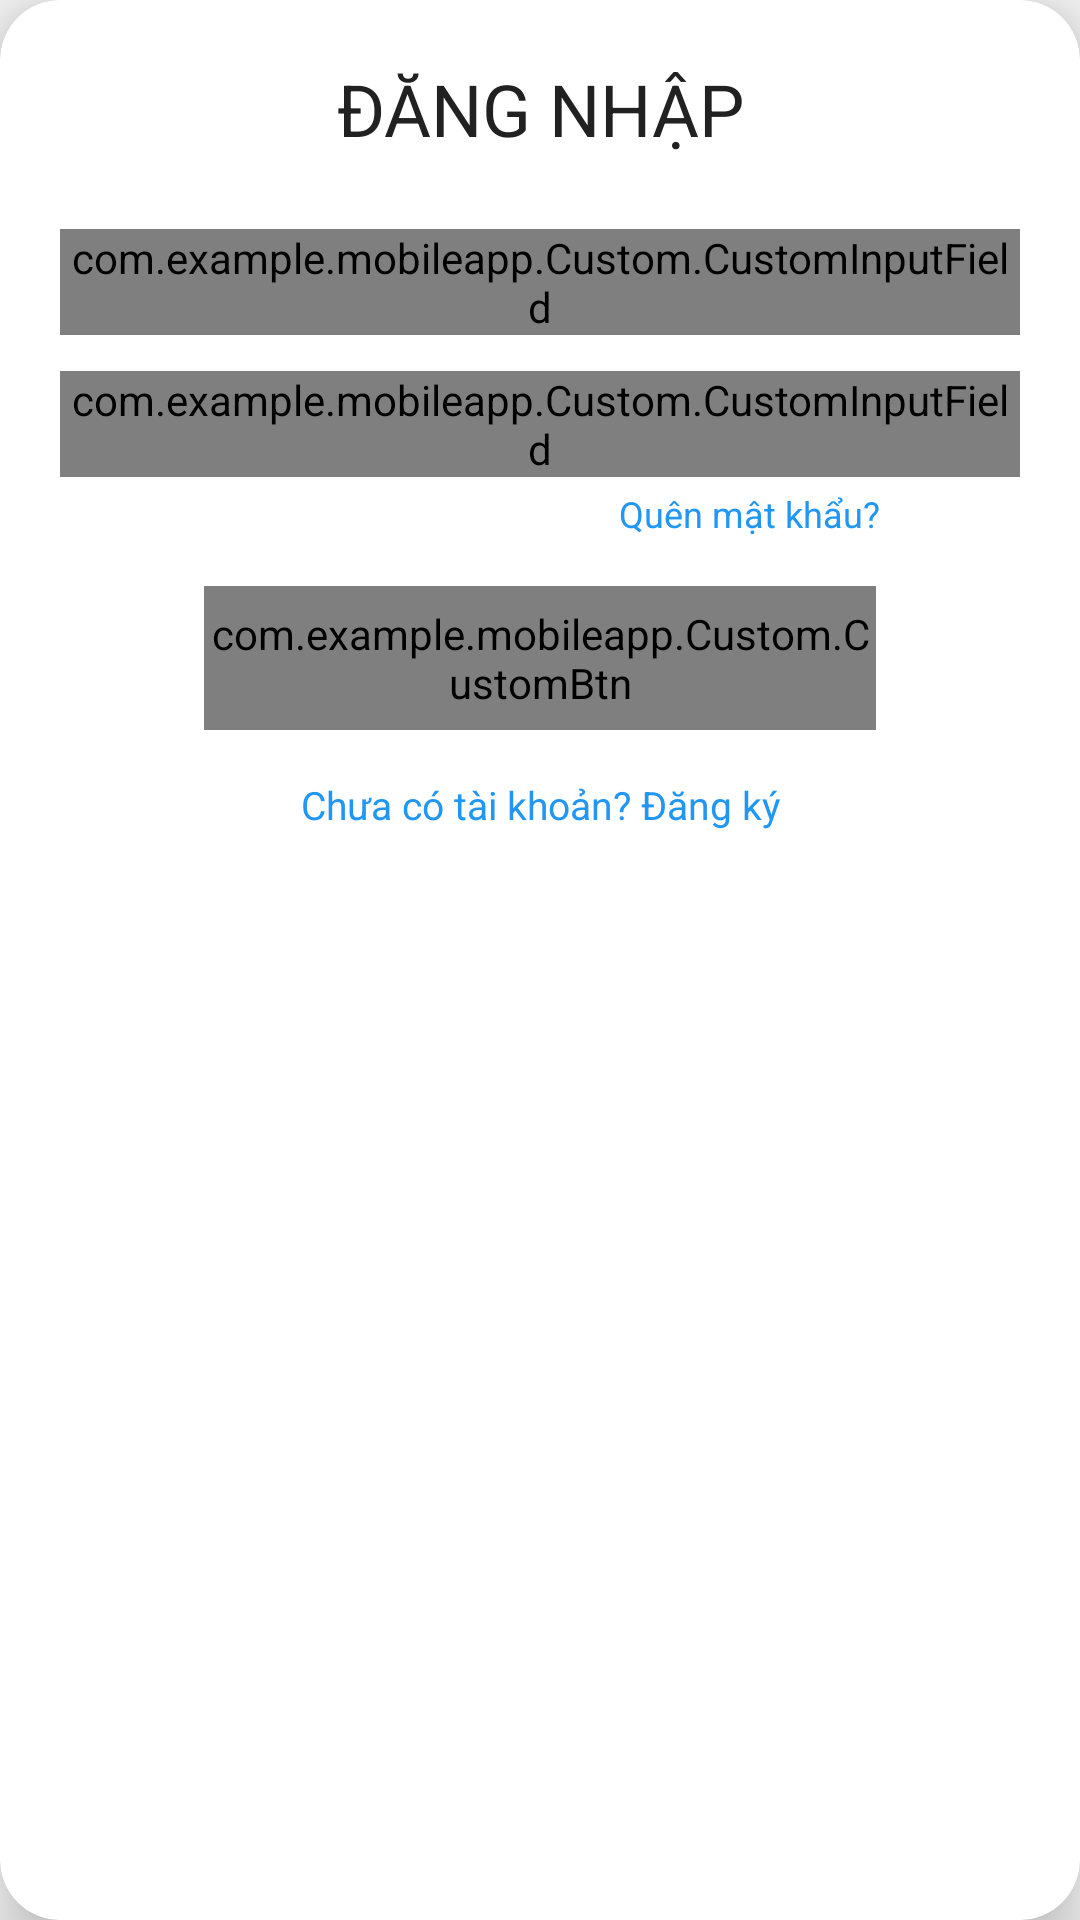

Here is an Android app screen rendered from its layout file. Give the layout XML and the strings, colors and styles it references.
<!-- AndroidManifest.xml: application theme Theme.MobileApp -->
<!-- res/layout/activity_signin_content.xml -->
<?xml version="1.0" encoding="utf-8"?>
<androidx.cardview.widget.CardView
    xmlns:android="http://schemas.android.com/apk/res/android"
    xmlns:app="http://schemas.android.com/apk/res-auto"
    android:layout_width="match_parent"
    android:layout_height="wrap_content"
    android:layout_gravity="center"
    android:layout_margin="24dp"
    app:cardCornerRadius="20dp"
    app:cardElevation="12dp"
    app:cardBackgroundColor="?attr/colorSurface">

    <ScrollView
        android:layout_width="match_parent"
        android:layout_height="wrap_content"
        android:fillViewport="true"
        android:padding="20dp">

        <androidx.constraintlayout.widget.ConstraintLayout
            android:layout_width="match_parent"
            android:layout_height="wrap_content">

            
            <TextView
                android:id="@+id/tvTitle"
                android:layout_width="wrap_content"
                android:layout_height="wrap_content"
                android:text="ĐĂNG NHẬP"
                android:textSize="24sp"
                android:textColor="?attr/colorOnSurface"
                style="@style/AppText.Bold"
                app:layout_constraintTop_toTopOf="parent"
                app:layout_constraintStart_toStartOf="parent"
                app:layout_constraintEnd_toEndOf="parent" />

            
            <com.example.mobileapp.Custom.CustomInputField
                android:id="@+id/inputUser"
                android:layout_width="0dp"
                android:layout_height="wrap_content"
                android:layout_marginTop="24dp"
                app:layout_constraintTop_toBottomOf="@id/tvTitle"
                app:layout_constraintStart_toStartOf="parent"
                app:layout_constraintEnd_toEndOf="parent" />

            
            <com.example.mobileapp.Custom.CustomInputField
                android:id="@+id/inputPass"
                android:layout_width="0dp"
                android:layout_height="wrap_content"
                android:layout_marginTop="12dp"
                app:layout_constraintTop_toBottomOf="@id/inputUser"
                app:layout_constraintStart_toStartOf="parent"
                app:layout_constraintEnd_toEndOf="parent" />

            
            <TextView
                android:id="@+id/tvForgot"
                android:layout_width="wrap_content"
                android:layout_height="wrap_content"
                android:text="Quên mật khẩu?"
                android:textColor="?attr/colorPrimary"
                android:textSize="12sp"
                android:layout_marginTop="4dp"
                app:layout_constraintTop_toBottomOf="@id/inputPass"
                app:layout_constraintStart_toStartOf="parent"
                app:layout_constraintEnd_toEndOf="parent"
                app:layout_constraintHorizontal_bias="0.8" />

            
            <com.example.mobileapp.Custom.CustomBtn
                android:id="@+id/btnSignIn"
                android:layout_width="0dp"
                android:layout_height="48dp"
                android:layout_marginTop="16dp"
                app:layout_constraintTop_toBottomOf="@id/tvForgot"
                app:layout_constraintStart_toStartOf="parent"
                app:layout_constraintEnd_toEndOf="parent"
                app:layout_constraintWidth_percent="0.7" />

            
            <TextView
                android:id="@+id/tvSignup"
                android:layout_width="wrap_content"
                android:layout_height="wrap_content"
                android:text="Chưa có tài khoản? Đăng ký"
                android:textColor="?attr/colorPrimary"
                android:textSize="13sp"
                android:layout_marginTop="16dp"
                app:layout_constraintTop_toBottomOf="@id/btnSignIn"
                app:layout_constraintStart_toStartOf="parent"
                app:layout_constraintEnd_toEndOf="parent" />

        </androidx.constraintlayout.widget.ConstraintLayout>

    </ScrollView>

    <FrameLayout
        android:id="@+id/loadingOverlay"
        android:layout_width="match_parent"
        android:layout_height="match_parent"
        android:background="?attr/colorSurface"
        android:visibility="gone">

        <ProgressBar
            android:layout_width="60dp"
            android:layout_height="60dp"
            android:layout_gravity="center"/>
    </FrameLayout>

</androidx.cardview.widget.CardView>
<!-- resources referenced by this layout -->
<resources>
  <style name="AppText.Bold">
          <item name="android:fontFamily">sans-serif-bold</item>
      </style>
  <style name="Theme.MobileApp" parent="Theme.Material3.DayNight.NoActionBar">
          <item name="android:windowBackground">@color/bg_light</item>
          <item name="colorSurface">@color/white</item>
          <item name="colorOnSurface">@color/text_primary_light</item>
          <item name="colorError">@color/red</item>
          <item name="colorPrimary">@color/primary</item>
          <item name="colorOnPrimary">@color/white</item>
          <item name="android:textColorPrimary">@color/text_primary_light</item>
          <item name="android:windowLightStatusBar">true</item>
          <item name="android:windowDrawsSystemBarBackgrounds">true</item>
          <item name="android:windowTranslucentNavigation">false</item>
          <item name="android:navigationBarColor">@android:color/black</item>
          <item name="android:windowLightNavigationBar" tools:targetApi="27">false</item>
          <item name="android:enforceNavigationBarContrast" tools:targetApi="29">false</item>
          <item name="colorSurfaceVariant">#E0E0E0</item>
      </style>
  <color name="bg_light">#F5F5F5</color>
  <color name="white">#FFFFFFFF</color>
  <color name="text_primary_light">#212121</color>
  <color name="red">#F44336</color>
  <color name="primary">#2196F3</color>
</resources>
